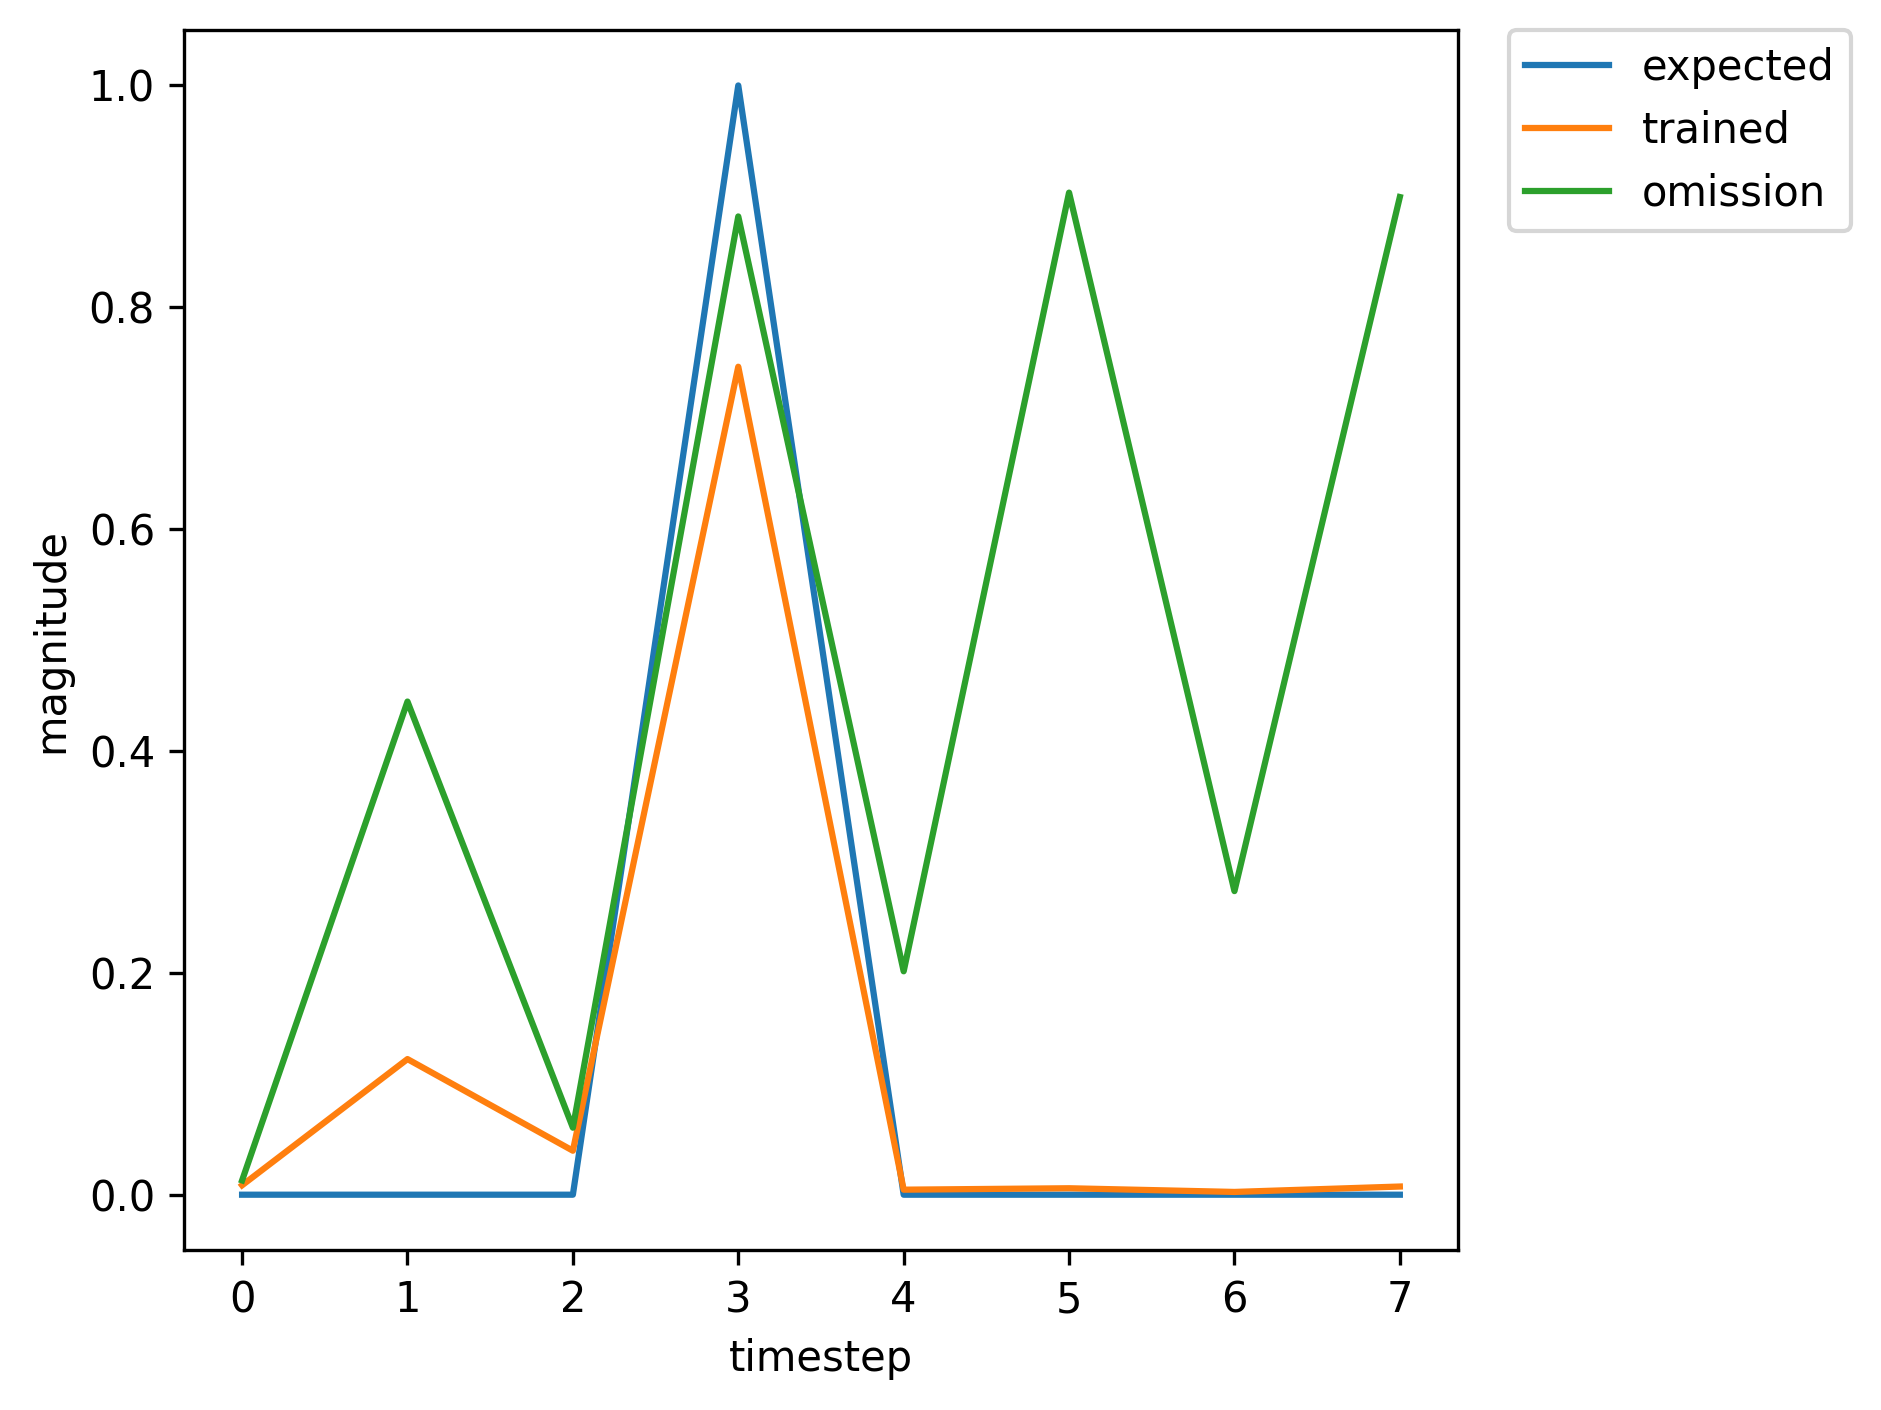

Data behind this chart, as committed beside it:
, input, expected_output, network_output
0, 1.0, 0, 0.2477
1, 0.0, 0, 0.9179
2, 0.0, 0, 0.2101
3, 2.0, 1, 0.9125
4, 0.0, 0, 0.005495
5, 0.0, 0, 0.009842
6, 1.0, 0, 0.002345
7, 0.0, 0, 0.125
8, 0.0, 0, 0.02072
9, 2.0, 1, 0.6862
10, 0.0, 0, 0.002998
11, 0.0, 0, 0.004863
12, 0.0, 0, 0.002426
13, 1.0, 0, 0.006614
14, 0.0, 0, 0.1028
15, 0.0, 0, 0.03708
16, 2.0, 1, 0.7172
17, 0.0, 0, 0.004473
18, 0.0, 0, 0.00531
19, 0.0, 0, 0.00253
20, 0.0, 0, 0.007166
21, 1.0, 0, 0.0128
22, 0.0, 0, 0.4367
23, 0.0, 0, 0.06016
24, 2.0, 1, 0.8808
25, 0.0, 0, 0.003776
26, 0.0, 0, 0.009371
27, 0.0, 0, 0.002307
28, 0.0, 0, 0.008592
29, 1.0, 0, 0.01309
30, 0.0, 0, 0.4855
31, 0.0, 0, 0.06159
32, 2.0, 1, 0.8874
33, 0.0, 0, 0.003623
34, 0.0, 0, 0.009632
35, 0.0, 0, 0.002296
36, 1.0, 0, 0.008665
37, 0.0, 0, 0.1228
38, 0.0, 0, 0.03978
39, 2.0, 1, 0.7471
40, 0.0, 0, 0.004538
41, 0.0, 0, 0.005829
42, 1.0, 0, 0.002493
43, 0.0, 0, 0.08067
44, 0.0, 0, 0.02071
45, 2.0, 1, 0.6119
46, 0.0, 0, 0.003175
47, 0.0, 0, 0.003957
48, 0.0, 0, 0.002536
49, 0.0, 0, 0.006332
50, 1.0, 0, 0.01196
51, 0.0, 0, 0.3899
52, 0.0, 0, 0.05778
53, 2.0, 1, 0.873
54, 0.0, 0, 0.003903
55, 0.0, 0, 0.009083
56, 1.0, 0, 0.002318
57, 0.0, 0, 0.1125
58, 0.0, 0, 0.02048
59, 2.0, 1, 0.6678
... 305 more rows
